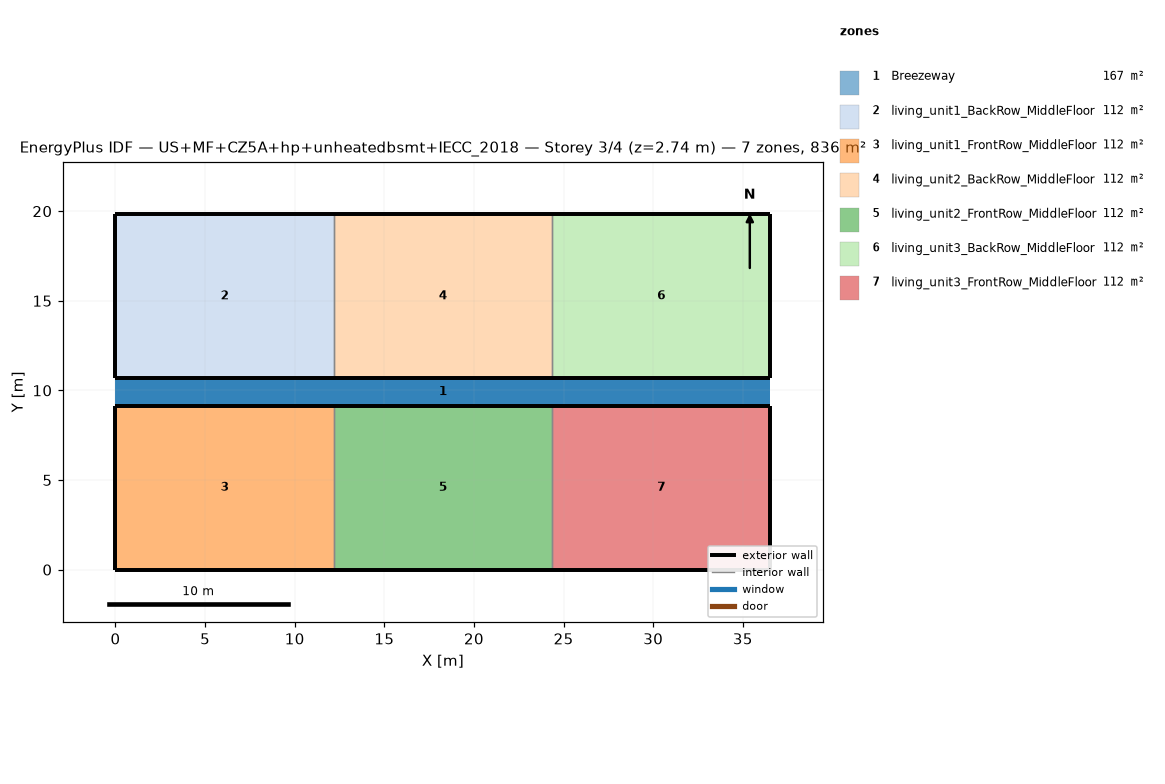
=== STOREY PLAN SPEC (per zone: floor XY polygon, exterior-wall plan segments, windows/doors) ===
zone 1: Breezeway  (167.0 m²)
  floor: (36.54, 9.16) (0.00, 9.16) (0.00, 10.68) (36.54, 10.68)
  floor: (36.54, 9.16) (0.00, 9.16) (0.00, 10.68) (36.54, 10.68)
  floor: (36.54, 9.16) (0.00, 9.16) (0.00, 10.68) (36.54, 10.68)
zone 2: living_unit1_BackRow_MiddleFloor  (111.5 m²)
  floor: (12.18, 10.68) (0.00, 10.68) (0.00, 19.84) (12.18, 19.84)
  exterior wall: (0.00, 10.68) – (12.18, 10.68)  [12.2 m]
  exterior wall: (12.18, 19.84) – (0.00, 19.84)  [12.2 m]
  exterior wall: (0.00, 19.84) – (0.00, 10.68)  [9.2 m]
  interior walls: 1
zone 3: living_unit1_FrontRow_MiddleFloor  (111.5 m²)
  floor: (12.18, 0.00) (0.00, 0.00) (0.00, 9.16) (12.18, 9.16)
  exterior wall: (0.00, 0.00) – (12.18, 0.00)  [12.2 m]
  exterior wall: (12.18, 9.16) – (0.00, 9.16)  [12.2 m]
  exterior wall: (0.00, 9.16) – (0.00, 0.00)  [9.2 m]
  interior walls: 1
zone 4: living_unit2_BackRow_MiddleFloor  (111.5 m²)
  floor: (24.36, 10.68) (12.18, 10.68) (12.18, 19.84) (24.36, 19.84)
  exterior wall: (12.18, 10.68) – (24.36, 10.68)  [12.2 m]
  exterior wall: (24.36, 19.84) – (12.18, 19.84)  [12.2 m]
  interior walls: 2
zone 5: living_unit2_FrontRow_MiddleFloor  (111.5 m²)
  floor: (24.36, 0.00) (12.18, 0.00) (12.18, 9.16) (24.36, 9.16)
  exterior wall: (12.18, 0.00) – (24.36, 0.00)  [12.2 m]
  exterior wall: (24.36, 9.16) – (12.18, 9.16)  [12.2 m]
  interior walls: 2
zone 6: living_unit3_BackRow_MiddleFloor  (111.5 m²)
  floor: (36.54, 10.68) (24.36, 10.68) (24.36, 19.84) (36.54, 19.84)
  exterior wall: (24.36, 10.68) – (36.54, 10.68)  [12.2 m]
  exterior wall: (36.54, 10.68) – (36.54, 19.84)  [9.2 m]
  exterior wall: (36.54, 19.84) – (24.36, 19.84)  [12.2 m]
  interior walls: 1
zone 7: living_unit3_FrontRow_MiddleFloor  (111.5 m²)
  floor: (36.54, 0.00) (24.36, 0.00) (24.36, 9.16) (36.54, 9.16)
  exterior wall: (24.36, 0.00) – (36.54, 0.00)  [12.2 m]
  exterior wall: (36.54, 0.00) – (36.54, 9.16)  [9.2 m]
  exterior wall: (36.54, 9.16) – (24.36, 9.16)  [12.2 m]
  interior walls: 1

=== DERIVED (storey summary) ===
Building: US+MF+CZ5A+hp+unheatedbsmt+IECC_2018
Storey: 3 of 4  (floor level z = 2.74 m)
Storey gross floor area: 836.2 m²
Zones on this storey: 7
  - Breezeway: floor 167.0 m²
  - living_unit1_BackRow_MiddleFloor: floor 111.5 m²; exterior wall 33.5 m (86.9 m²); WWR 0.0%
  - living_unit1_FrontRow_MiddleFloor: floor 111.5 m²; exterior wall 33.5 m (86.9 m²); WWR 0.0%
  - living_unit2_BackRow_MiddleFloor: floor 111.5 m²; exterior wall 24.4 m (63.1 m²); WWR 0.0%
  - living_unit2_FrontRow_MiddleFloor: floor 111.5 m²; exterior wall 24.4 m (63.1 m²); WWR 0.0%
  - living_unit3_BackRow_MiddleFloor: floor 111.5 m²; exterior wall 33.5 m (86.9 m²); WWR 0.0%
  - living_unit3_FrontRow_MiddleFloor: floor 111.5 m²; exterior wall 33.5 m (86.9 m²); WWR 0.0%
Zone adjacency (shared interzone walls):
  - living_unit1_BackRow_MiddleFloor ↔ living_unit2_BackRow_MiddleFloor
  - living_unit1_FrontRow_MiddleFloor ↔ living_unit2_FrontRow_MiddleFloor
  - living_unit2_BackRow_MiddleFloor ↔ living_unit3_BackRow_MiddleFloor
  - living_unit2_FrontRow_MiddleFloor ↔ living_unit3_FrontRow_MiddleFloor